Dataset: new_plant_disease_dataset (GitHub, wooseok1152/python-apple_leaf_classification_model). Classes: apple apple scab, apple black rot, apple cedar apple rust, apple healthy.

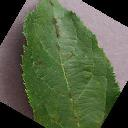
Label: apple apple scab

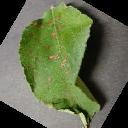
Label: apple cedar apple rust

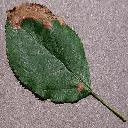
Label: apple black rot

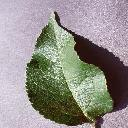
Label: apple healthy

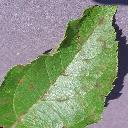
Label: apple apple scab

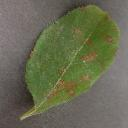
Label: apple cedar apple rust
